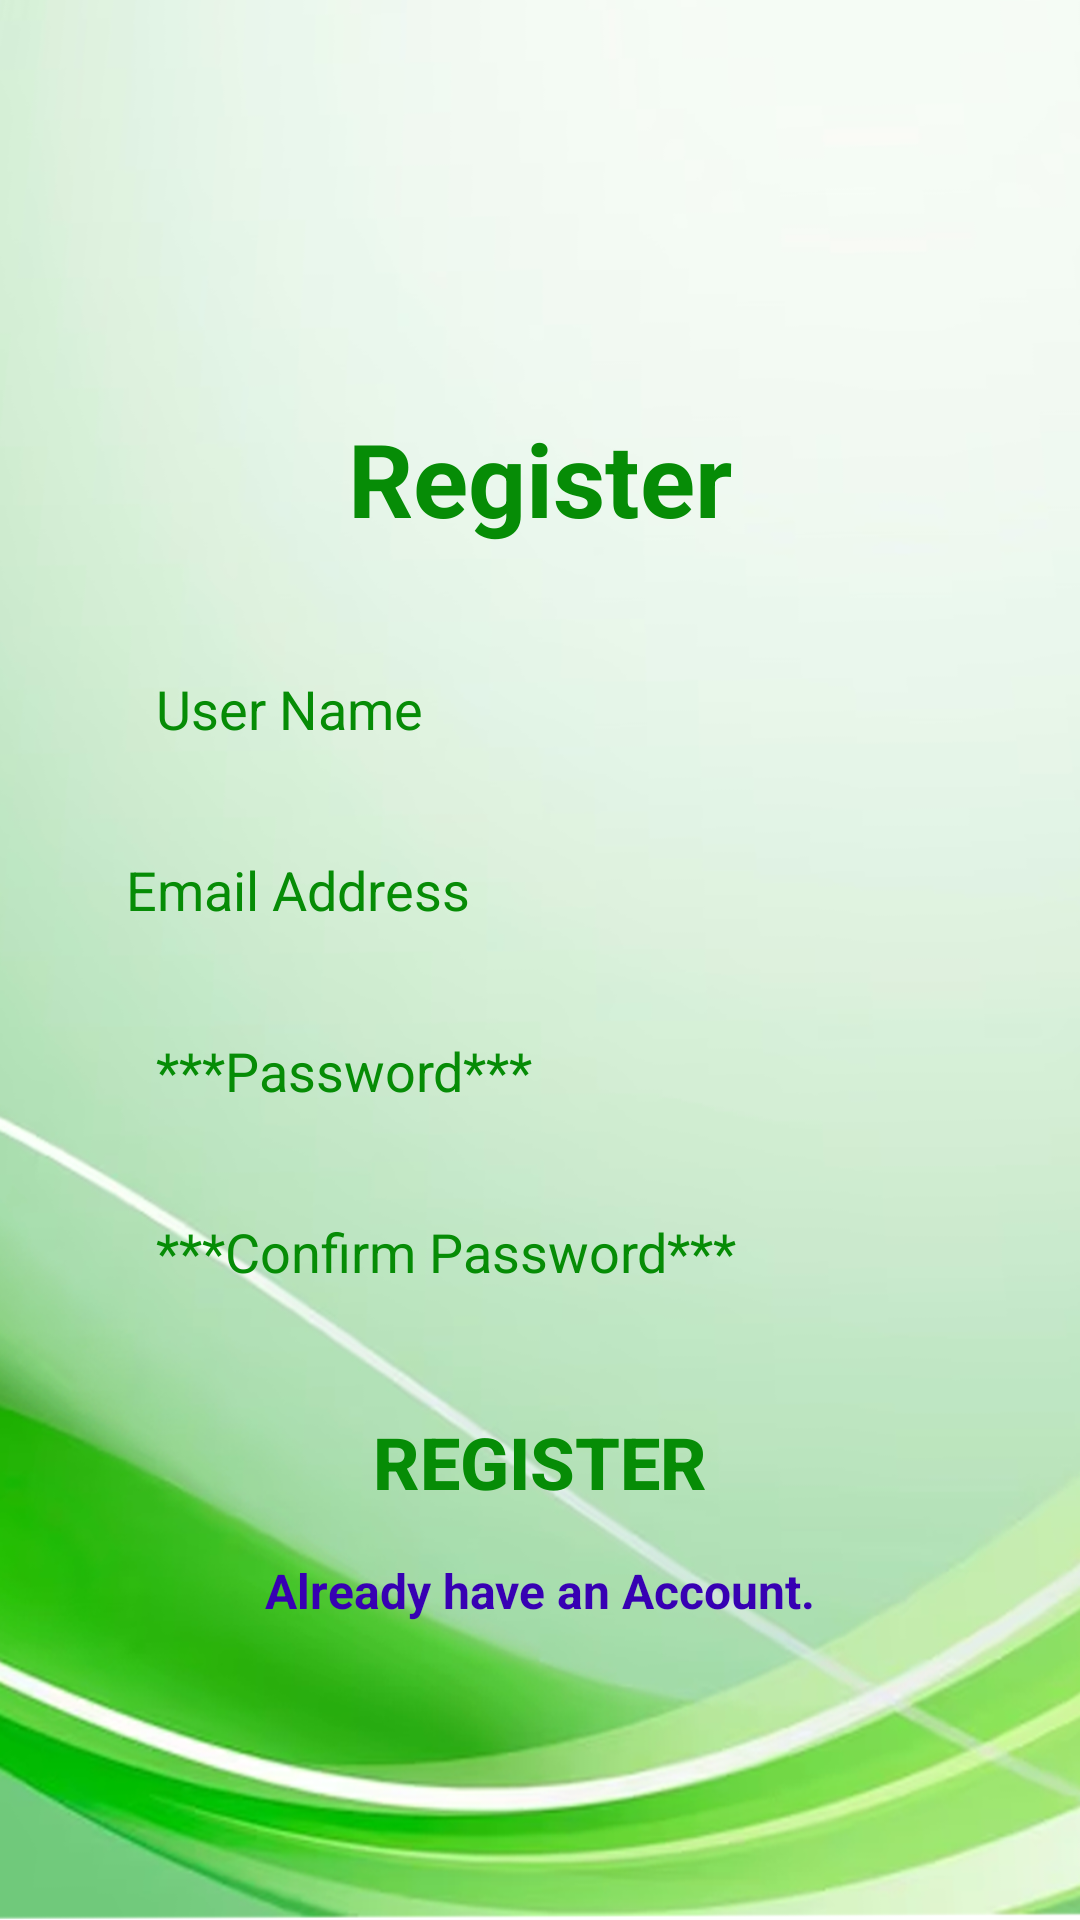

Android layout source for this screen:
<!-- AndroidManifest.xml: application theme Theme.EChat -->
<!-- res/layout/activity_register.xml -->
<?xml version="1.0" encoding="utf-8"?>
<androidx.constraintlayout.widget.ConstraintLayout xmlns:android="http://schemas.android.com/apk/res/android"
    xmlns:app="http://schemas.android.com/apk/res-auto"
    xmlns:tools="http://schemas.android.com/tools"
    android:layout_width="match_parent"
    android:layout_height="match_parent"
    android:background="@drawable/background_1"
    tools:context=".RegisterActivity">


    <TextView
        android:id="@+id/textViewReg"
        android:layout_width="wrap_content"
        android:layout_height="wrap_content"
        android:text="@string/register"
        android:textAlignment="center"
        android:textColor="@color/colorgreen"
        android:textSize="34sp"
        android:textStyle="bold"
        app:layout_constraintBottom_toBottomOf="parent"
        app:layout_constraintEnd_toEndOf="parent"
        app:layout_constraintStart_toStartOf="parent"
        app:layout_constraintTop_toTopOf="parent"
        app:layout_constraintVertical_bias="0.23000002" />



    <EditText
        android:id="@+id/inputUserName"
        android:layout_width="0dp"
        android:layout_height="wrap_content"
        android:layout_marginStart="32dp"
        android:layout_marginTop="32dp"
        android:layout_marginEnd="32dp"
        android:background="@drawable/inpute_bg"
        android:ems="10"
        android:hint="@string/user_name"
        android:inputType="text"
        android:padding="10dp"
        android:paddingStart="20dp"
        android:textColor="@color/black"
        android:textColorHint="@color/colorgreen"
        app:layout_constraintEnd_toEndOf="parent"
        app:layout_constraintStart_toStartOf="parent"
        app:layout_constraintTop_toBottomOf="@+id/textViewReg"
        android:autofillHints="" />

    <EditText
        android:id="@+id/inputEmail"
        android:layout_width="0dp"
        android:layout_height="wrap_content"
        android:layout_marginTop="16dp"
        android:background="@drawable/inpute_bg"
        android:ems="10"
        android:hint="@string/email_address"
        android:inputType="textEmailAddress"
        android:padding="10dp"
        android:paddingLeft="20dp"
        android:textColor="@color/black"
        android:textColorHint="@color/colorgreen"
        app:layout_constraintEnd_toEndOf="@+id/inputUserName"
        app:layout_constraintStart_toStartOf="@+id/inputUserName"
        app:layout_constraintTop_toBottomOf="@+id/inputUserName"
        android:autofillHints="" />

    <EditText
        android:id="@+id/inputPass"
        android:layout_width="0dp"
        android:layout_height="wrap_content"
        android:layout_marginTop="16dp"
        android:background="@drawable/inpute_bg"
        android:ems="10"
        android:hint="@string/password_hint"
        android:padding="10dp"
        android:paddingStart="20dp"
        android:textColor="@color/black"
        android:inputType="textPassword"
        android:textColorHint="@color/colorgreen"
        app:layout_constraintEnd_toEndOf="@+id/inputEmail"
        app:layout_constraintStart_toStartOf="@+id/inputEmail"
        app:layout_constraintTop_toBottomOf="@+id/inputEmail"
        android:autofillHints="" />

    <EditText
        android:id="@+id/InputPassConfirm"
        android:layout_width="0dp"
        android:layout_height="wrap_content"
        android:layout_marginTop="16dp"
        android:background="@drawable/inpute_bg"
        android:ems="10"
        android:hint="@string/confirm_password_hint"
        android:padding="10dp"
        android:paddingStart="20dp"
        android:inputType="textPassword"
        android:textColor="@color/black"
        android:textColorHint="@color/colorgreen"
        app:layout_constraintEnd_toEndOf="@+id/inputPass"
        app:layout_constraintStart_toStartOf="@+id/inputPass"
        app:layout_constraintTop_toBottomOf="@+id/inputPass" />

    <Button
        android:id="@+id/btnRegister"
        android:layout_width="0dp"
        android:layout_height="wrap_content"
        android:layout_marginTop="24dp"
        android:background="@drawable/button_bg"
        android:text="@string/register"
        android:textStyle="bold"
        android:textSize="24sp"
        android:textColor="@color/colorgreen"
        android:textColorHighlight="@color/black"
        android:textColorHint="@color/black"
        app:layout_constraintEnd_toEndOf="@+id/InputPassConfirm"
        app:layout_constraintHorizontal_bias="0.498"
        app:layout_constraintStart_toStartOf="@+id/InputPassConfirm"
        app:layout_constraintTop_toBottomOf="@+id/InputPassConfirm" />

    <TextView
        android:id="@+id/txtVHaveAnAccount"
        android:layout_width="wrap_content"
        android:layout_height="wrap_content"
        android:layout_marginTop="8dp"
        android:text="@string/already_have_an_account"
        android:textAllCaps="false"
        android:textColor="@color/colorPrimaryDark"
        android:textSize="16sp"
        android:textStyle="bold"
        app:layout_constraintEnd_toEndOf="@+id/btnRegister"
        app:layout_constraintStart_toStartOf="@+id/btnRegister"
        app:layout_constraintTop_toBottomOf="@+id/btnRegister" />


</androidx.constraintlayout.widget.ConstraintLayout>
<!-- resources referenced by this layout -->
<resources>
  <color name="black">#FF000000</color>
  <color name="colorPrimaryDark">#3700b3</color>
  <color name="colorgreen">#068C06</color>
  <!-- drawable background_1: png bitmap (drawable, 299365 bytes) -->
  <string name="already_have_an_account">Already have an Account.</string>
  <string name="confirm_password_hint">***Confirm Password***</string>
  <string name="email_address">Email Address</string>
  <string name="password_hint">***Password***</string>
  <string name="register">Register</string>
  <string name="user_name">User Name</string>
  <style name="Theme.EChat" parent="Theme.AppCompat.Light.NoActionBar" />
</resources>
